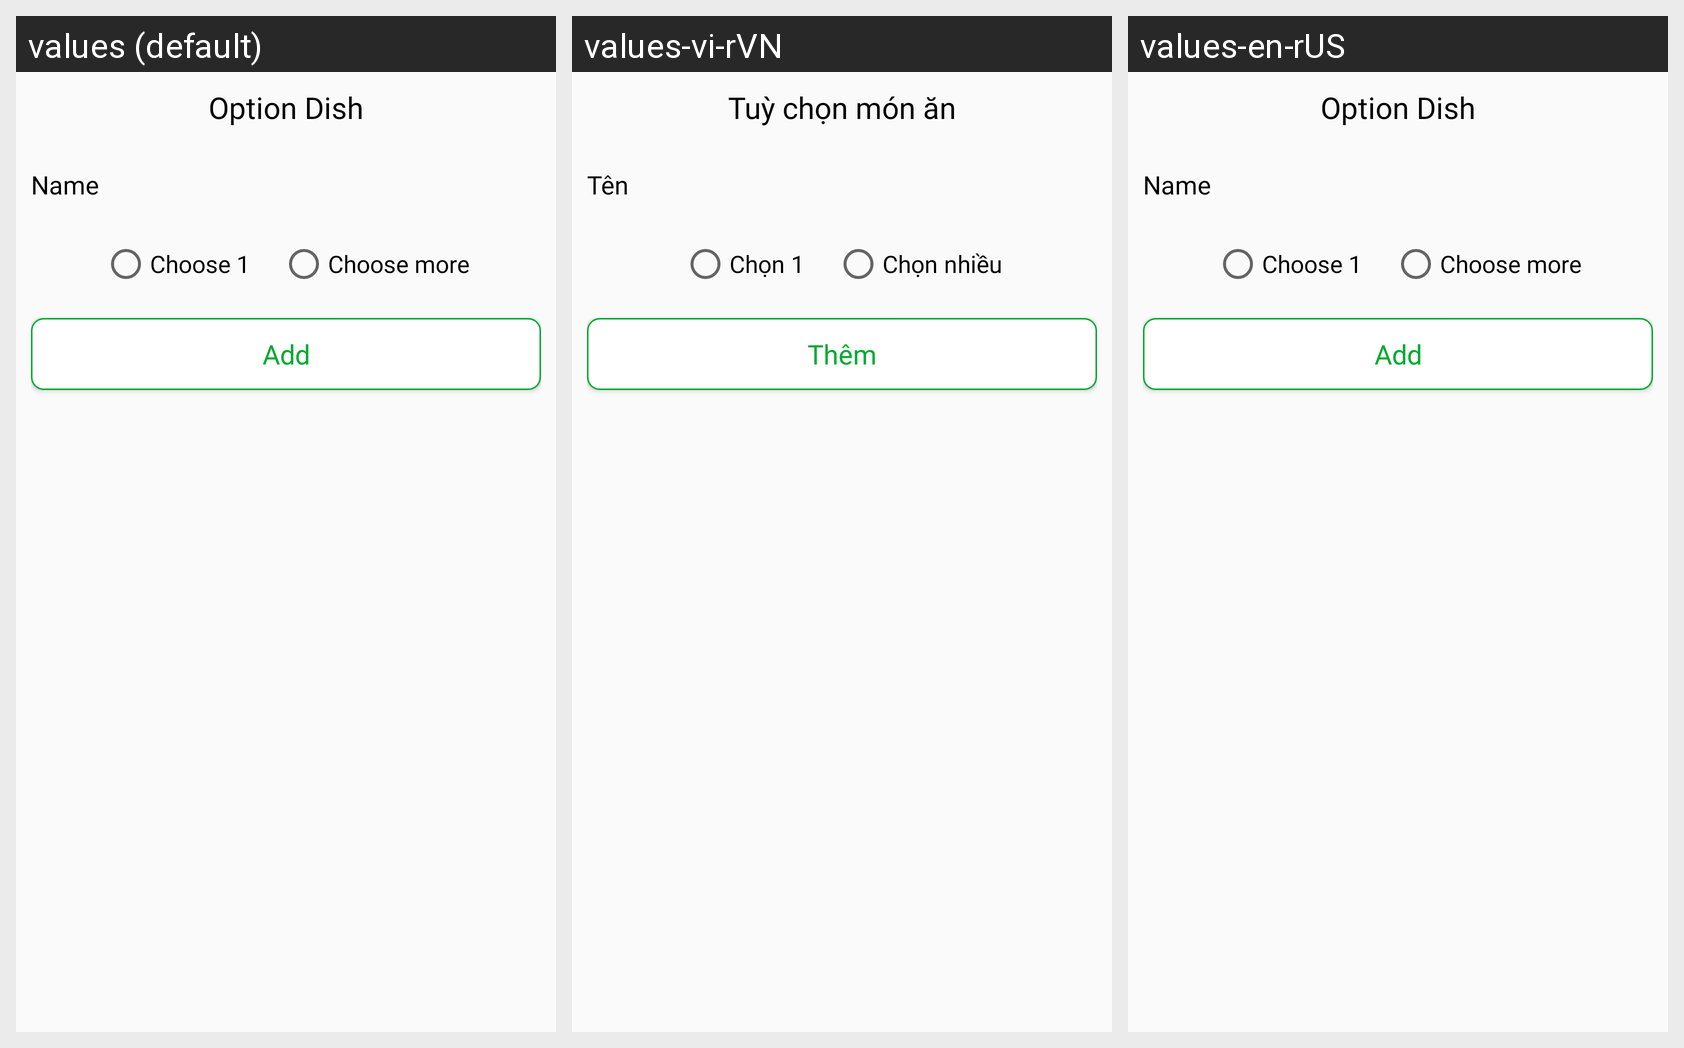

The same Android screen rendered under several of its app's locales, left to right. List the strings drawn on it with the default value and each locale's translation.
Android screen res/layout/alert_add_option.xml rendered under 3 locales, left to right: values (default), values-vi-rVN, values-en-rUS. Device: Nexus 5 (rendered at 1080×1920; each locale shown at half size, 540×960, under a caption strip naming it); theme Theme.Merchant.
Strings drawn on this screen, with the default value and each locale's value (text and hints the layout hard-codes, and strings that could not be matched under every locale, appear in the picture but are not listed):

option_dish
  values: Option Dish
  values-vi-rVN: Tuỳ chọn món ăn
  values-en-rUS: Option Dish

name
  values: Name
  values-vi-rVN: Tên
  values-en-rUS: Name

choose_1
  values: Choose 1
  values-vi-rVN: Chọn 1
  values-en-rUS: Choose 1

choose_more
  values: Choose more
  values-vi-rVN: Chọn nhiều
  values-en-rUS: Choose more

add
  values: Add
  values-vi-rVN: Thêm
  values-en-rUS: Add
